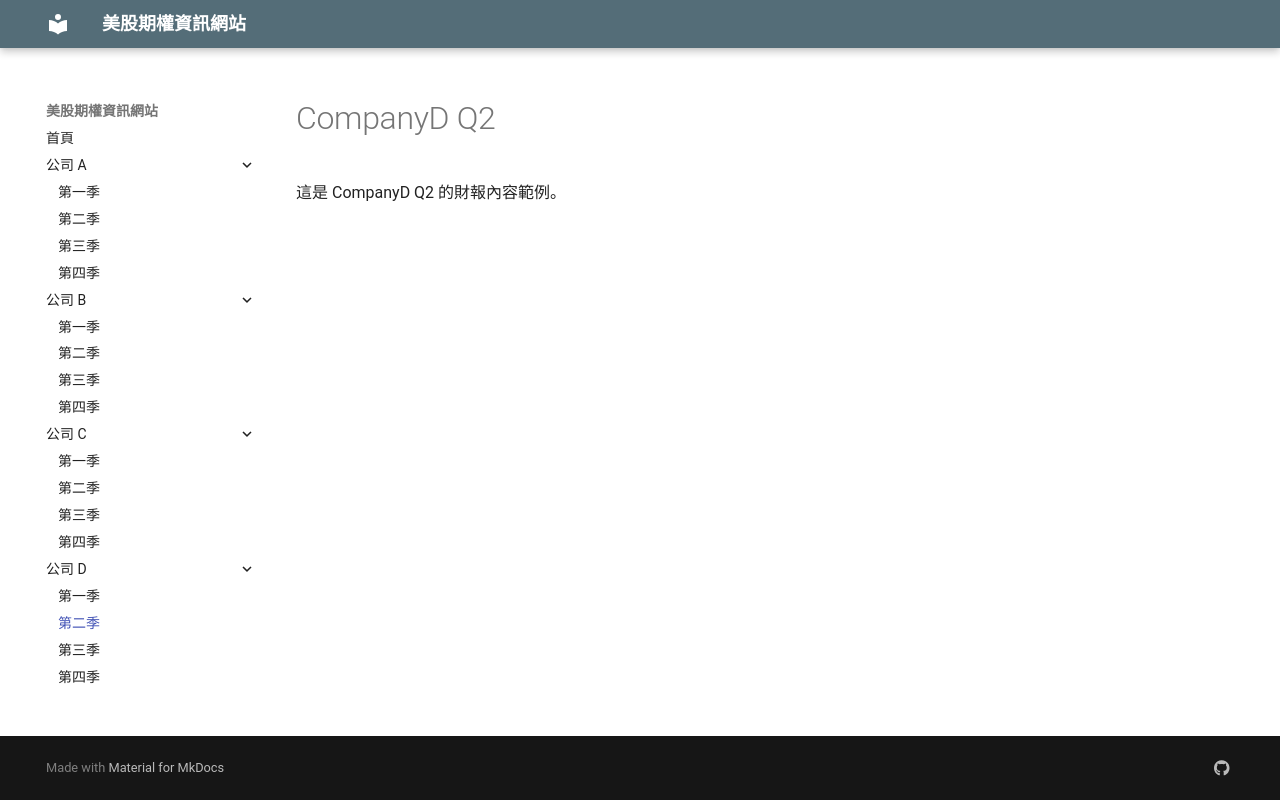

repository: oscarwmc/financial-site · page: CompanyD/Q2/index.html · generator: mkdocs

# CompanyD Q2

這是 CompanyD Q2 的財報內容範例。
